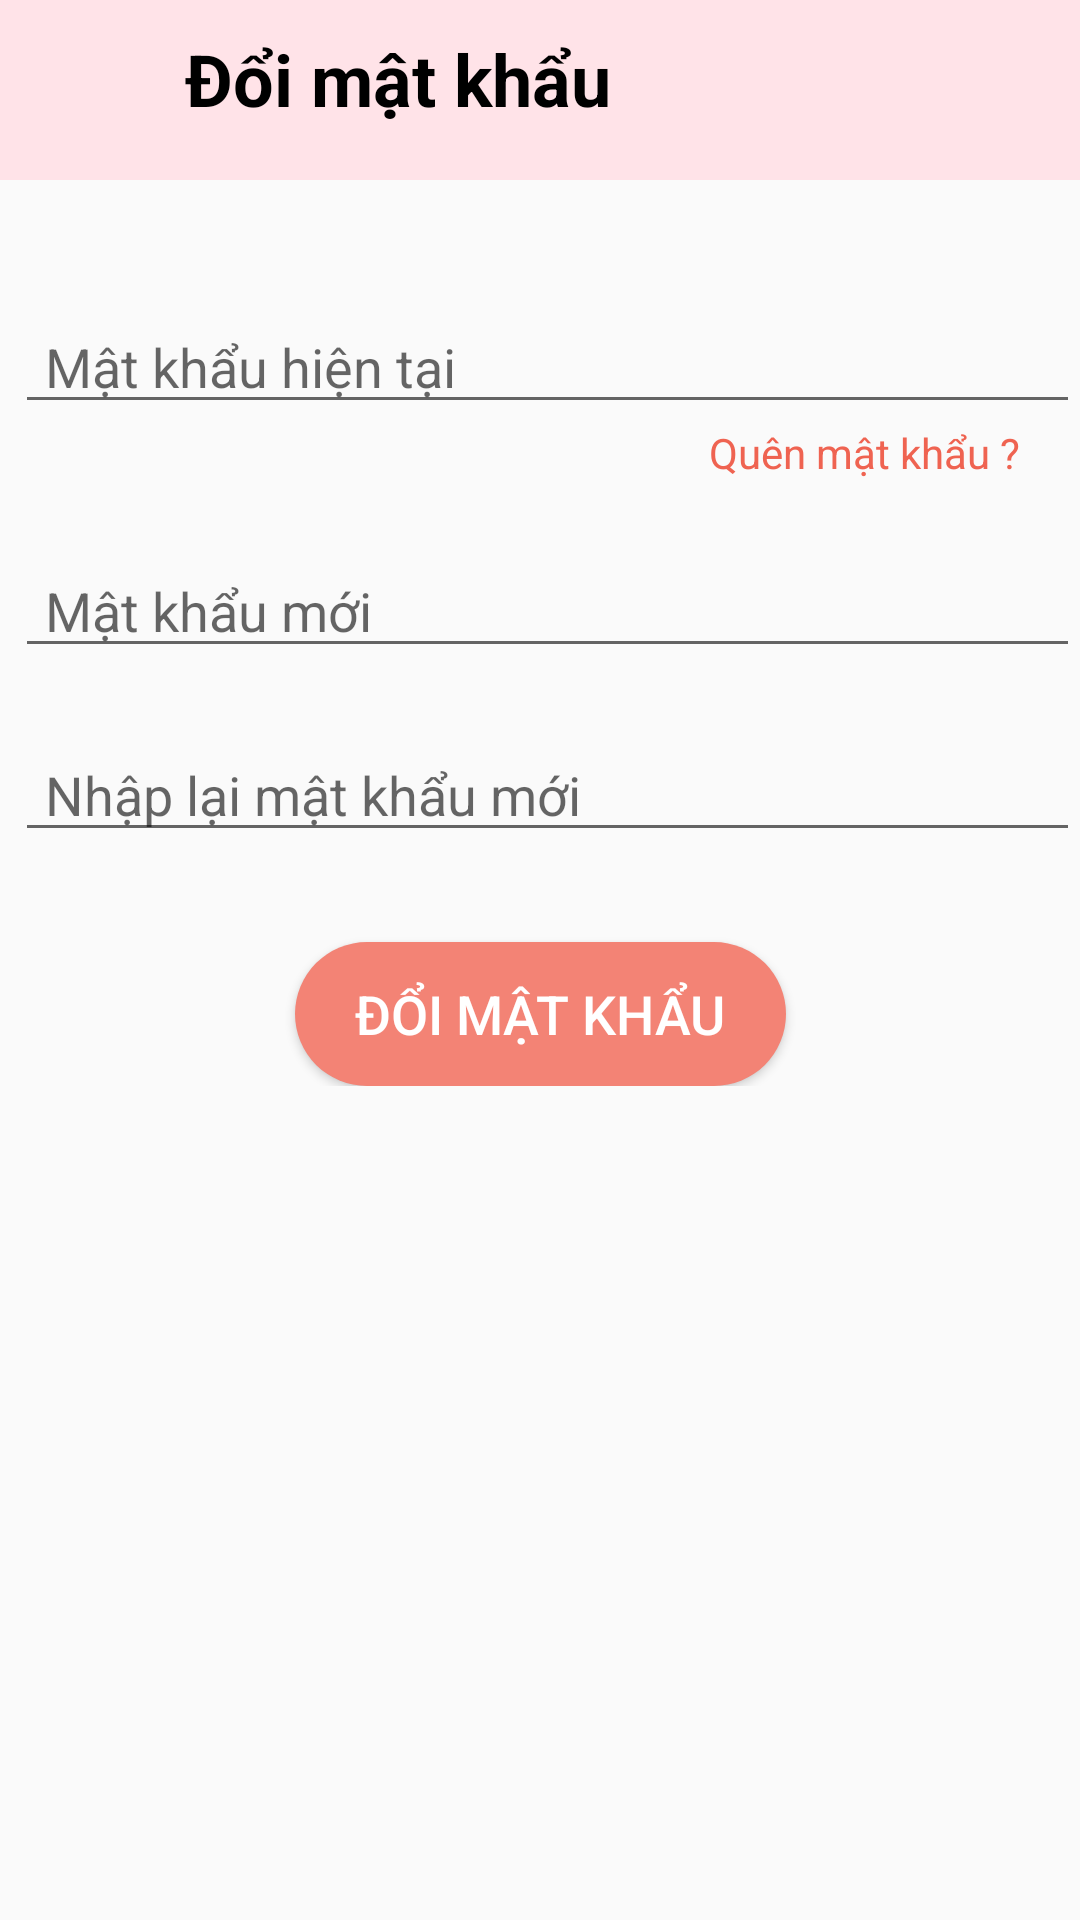

This screen was rendered from an Android layout file. Write that file and the resources it references.
<!-- AndroidManifest.xml: application theme Theme.example -->
<!-- res/layout/activity_change_passwordd.xml -->
<?xml version="1.0" encoding="utf-8"?>
<androidx.constraintlayout.widget.ConstraintLayout xmlns:android="http://schemas.android.com/apk/res/android"
    xmlns:app="http://schemas.android.com/apk/res-auto"
    xmlns:tools="http://schemas.android.com/tools"
    android:layout_width="match_parent"
    android:layout_height="match_parent"
    tools:context=".ChangePasswordd">
    <ScrollView
        android:id="@+id/scrollView2"
        android:layout_width="match_parent"
        android:layout_height="match_parent"
        android:layout_marginBottom="60dp"
        android:orientation="vertical"
        android:scrollbars="none"
        app:layout_constraintBottom_toBottomOf="parent"
        app:layout_constraintEnd_toEndOf="parent"
        app:layout_constraintHorizontal_bias="1.0"
        app:layout_constraintStart_toStartOf="parent"
        app:layout_constraintTop_toTopOf="parent"
        app:layout_constraintVertical_bias="1.0"
        tools:ignore="MissingConstraints">

    <LinearLayout
        android:layout_width="match_parent"
        android:layout_height="match_parent"
        tools:ignore="MissingConstraints"
        android:orientation="vertical"
        app:layout_constraintStart_toStartOf="parent"
        app:layout_constraintEnd_toEndOf="parent">


        <androidx.constraintlayout.widget.ConstraintLayout
            android:layout_width="match_parent"
            android:layout_height="wrap_content"
            android:outlineSpotShadowColor="@color/black">
            <View
                android:id="@+id/view_line"
                android:layout_width="match_parent"
                android:layout_height="60dp"
                android:background="#FFE3E8"
                android:layout_marginTop="150dp"
                tools:ignore="MissingPadding"/>

            <ImageView
                android:id="@+id/imvBack"
                android:layout_width="30dp"
                android:layout_height="30dp"
                app:layout_constraintBottom_toBottomOf="parent"
                app:layout_constraintEnd_toEndOf="@+id/view_line"
                app:layout_constraintHorizontal_bias="0.041"
                app:layout_constraintStart_toStartOf="parent"
                app:layout_constraintTop_toTopOf="parent"
                app:srcCompat="@drawable/ic_baseline_arrow_back_24" />

            <TextView
                android:id="@+id/txtChangePassword"
                android:layout_width="wrap_content"
                android:layout_height="wrap_content"
                android:layout_marginLeft="8dp"
                android:padding="10dp"
                android:text="Đổi mật khẩu"
                android:textColor="@color/black"
                android:textSize="24sp"
                android:textStyle="bold"
                app:layout_constraintLeft_toRightOf="@id/imvBack"
                tools:layout_editor_absoluteY="4dp" />
        </androidx.constraintlayout.widget.ConstraintLayout>

        <androidx.constraintlayout.widget.ConstraintLayout
            android:layout_width="match_parent"
            android:layout_height="wrap_content"
            android:layout_marginTop="40dp">
            <EditText
                android:id="@+id/edt_CurrentPassword"
                android:layout_width="match_parent"
                android:layout_height="wrap_content"
                android:hint="Mật khẩu hiện tại"
                android:textSize="18sp"
                android:layout_gravity="center"
                android:layout_marginLeft="5dp"
                android:paddingLeft="10dp"/>

            <EditText
                android:id="@+id/edt_NewPassword"
                android:layout_width="match_parent"
                android:layout_height="wrap_content"
                android:hint="Mật khẩu mới"
                android:textSize="18sp"
                android:layout_gravity="center"
                android:layout_marginLeft="5dp"
                android:paddingLeft="10dp"
                app:layout_constraintTop_toBottomOf="@id/edt_CurrentPassword"
                android:layout_marginTop="40sp"/>
            <EditText
                android:id="@+id/edt_Retype"
                android:layout_width="match_parent"
                android:layout_height="wrap_content"
                android:hint="Nhập lại mật khẩu mới"
                android:textSize="18sp"
                android:layout_gravity="center"
                android:layout_marginLeft="5dp"
                android:paddingLeft="10dp"
                app:layout_constraintTop_toBottomOf="@id/edt_NewPassword"
                android:layout_marginTop="20sp"/>

            <TextView
                android:id="@+id/txt_ForgotPassword"
                android:layout_width="wrap_content"
                android:layout_height="wrap_content"
                android:text="Quên mật khẩu ?"
                android:textColor="#EF6351"
                app:layout_constraintEnd_toEndOf="parent"
                android:layout_marginRight="20dp"
                app:layout_constraintTop_toBottomOf="@id/edt_CurrentPassword" />


            <Button
                android:id="@+id/btn_ChangePassword"
                android:layout_width="wrap_content"
                android:layout_height="wrap_content"
                android:background="@drawable/item_corner1"
                android:text="ĐỔI MẬT KHẨU"
                android:textColor="#ffffff"
                android:textSize="18sp"
                android:paddingLeft="20dp"
                android:paddingRight="20dp"
                app:layout_constraintRight_toRightOf="parent"
                app:layout_constraintLeft_toLeftOf="parent"
                app:layout_constraintTop_toBottomOf="@id/edt_Retype"
                android:layout_marginTop="30dp"/>
        </androidx.constraintlayout.widget.ConstraintLayout>
    </LinearLayout>
    </ScrollView>

</androidx.constraintlayout.widget.ConstraintLayout>
<!-- resources referenced by this layout -->
<resources>
  <!-- drawable item_corner1 (drawable) -->
  <?xml version="1.0" encoding="utf-8"?>
  <shape xmlns:android="http://schemas.android.com/apk/res/android">
      <solid
          android:color="#F38375" >
      </solid>
      <corners
          android:radius="200dp">
      </corners>
  </shape>
  <style name="Theme.example" parent="Theme.AppCompat.DayNight.DarkActionBar">
          
          <item name="colorPrimary">@color/purple_500</item>
          <item name="colorPrimaryVariant">@color/purple_700</item>
          <item name="colorOnPrimary">@color/white</item>
          
          <item name="colorSecondary">@color/teal_200</item>
          <item name="colorSecondaryVariant">@color/teal_700</item>
          <item name="colorOnSecondary">@color/black</item>
          
          <item name="android:statusBarColor" tools:targetApi="l">?attr/colorPrimaryVariant</item>
          
      </style>
  <!-- not gathered from this repository: default colours our renderer supplied (Android Studio template values) -->
  <color name="purple_500">#FF6200EE</color>
  <color name="purple_700">#FF3700B3</color>
  <color name="teal_200">#FF03DAC5</color>
  <color name="teal_700">#FF018786</color>
  <color name="black">#FF000000</color>
  <color name="white">#FFFFFFFF</color>
</resources>
